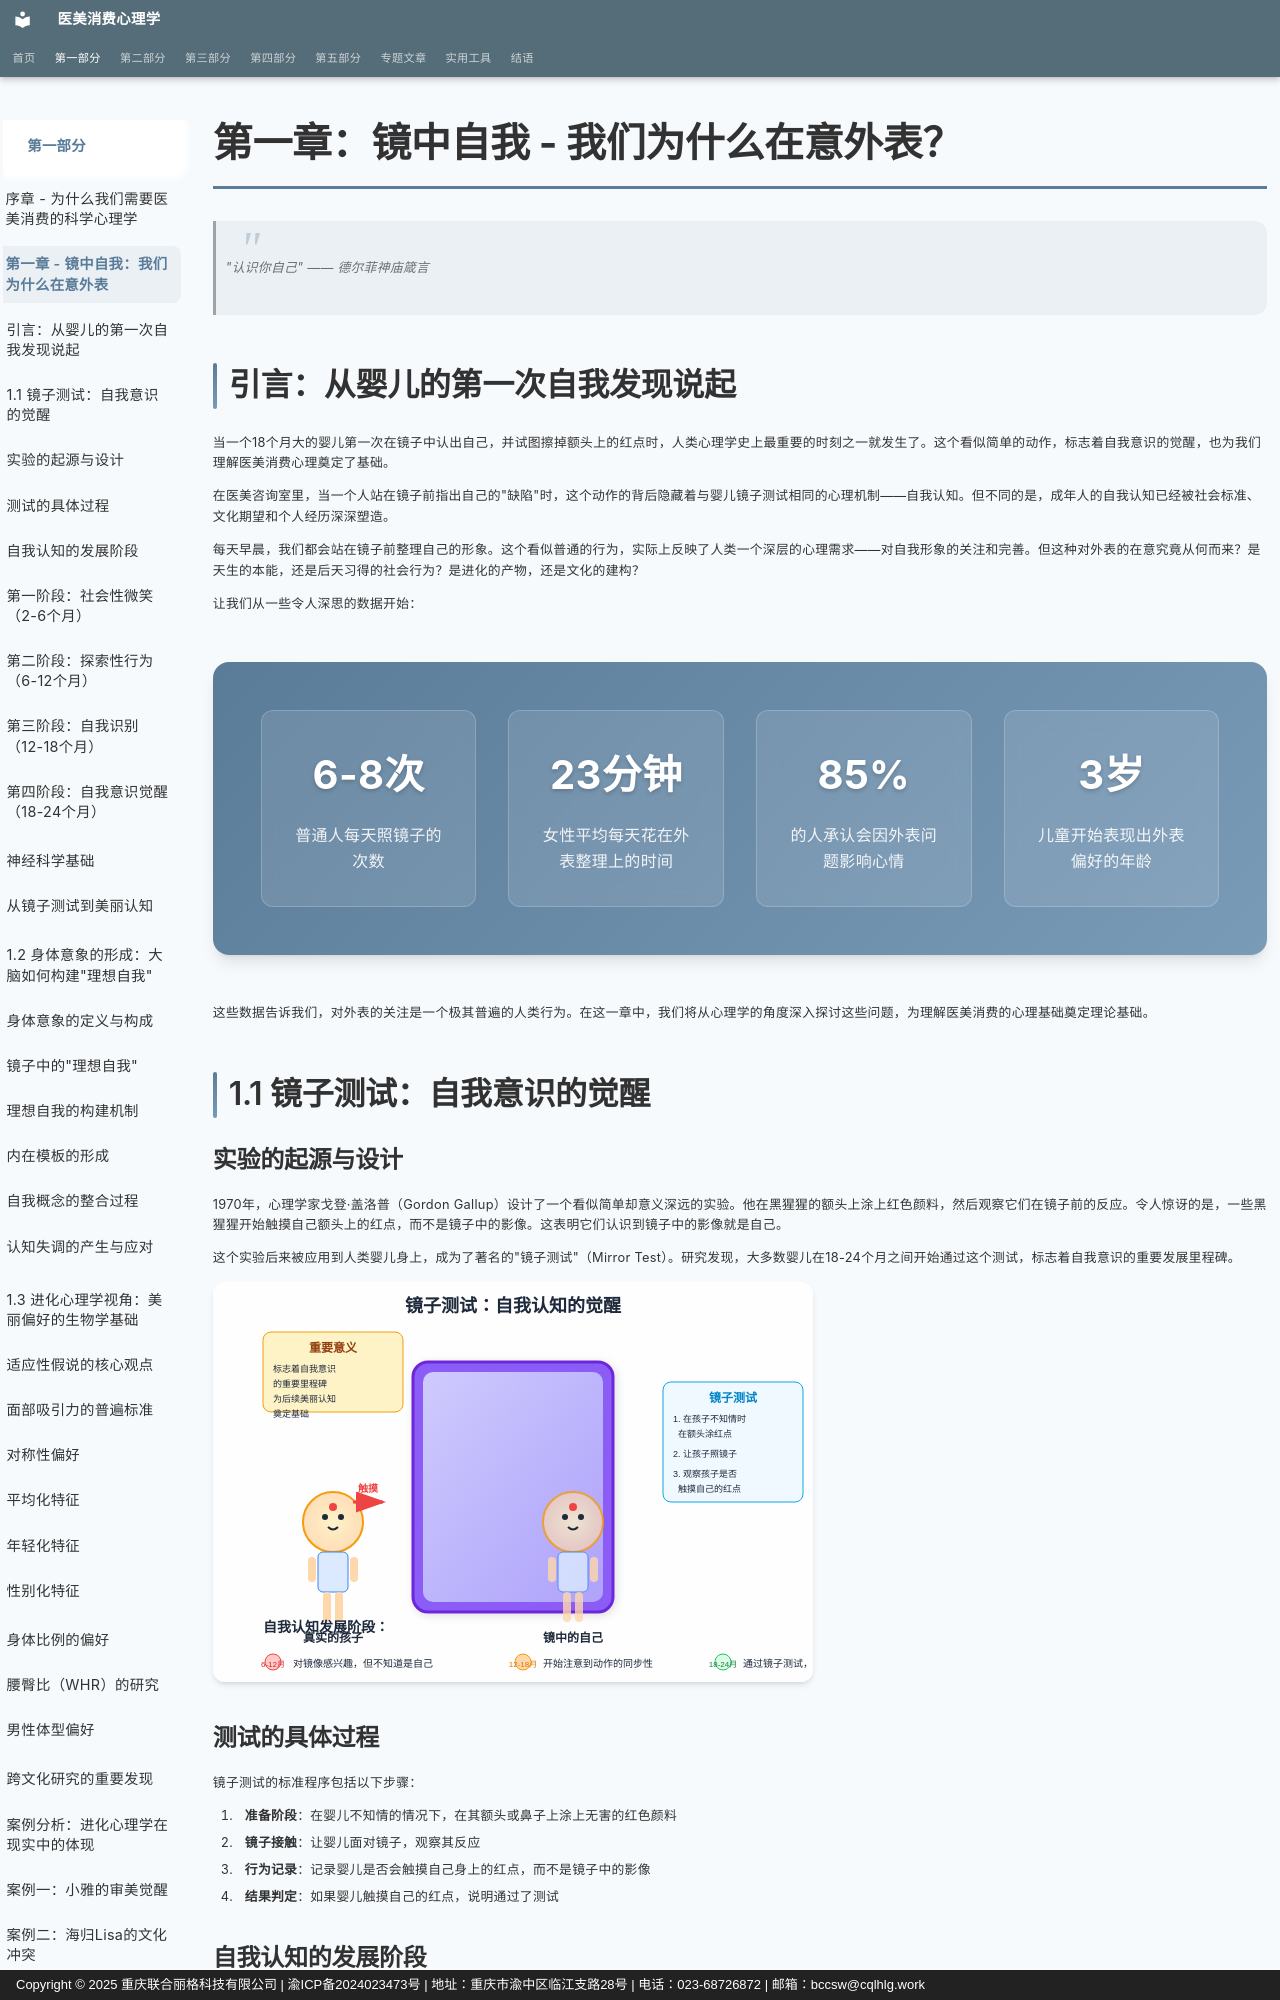

repository: sooogooo/ebooks-egoinmirror · page: part1/chapter1/index.html · generator: mkdocs · copyright: Copyright © 2025 重庆联合丽格科技有限公司 | 渝ICP备2024023473号 | 地址：重庆市渝中区临江支路28号 | 电话：023-68726872 | 邮箱：bccsw@cqlhlg.work

# 第一章：镜中自我 - 我们为什么在意外表？

> "认识你自己" —— 德尔菲神庙箴言

## 引言：从婴儿的第一次自我发现说起

当一个18个月大的婴儿第一次在镜子中认出自己，并试图擦掉额头上的红点时，人类心理学史上最重要的时刻之一就发生了。这个看似简单的动作，标志着自我意识的觉醒，也为我们理解医美消费心理奠定了基础。

在医美咨询室里，当一个人站在镜子前指出自己的"缺陷"时，这个动作的背后隐藏着与婴儿镜子测试相同的心理机制——自我认知。但不同的是，成年人的自我认知已经被社会标准、文化期望和个人经历深深塑造。

每天早晨，我们都会站在镜子前整理自己的形象。这个看似普通的行为，实际上反映了人类一个深层的心理需求——对自我形象的关注和完善。但这种对外表的在意究竟从何而来？是天生的本能，还是后天习得的社会行为？是进化的产物，还是文化的建构？

让我们从一些令人深思的数据开始：

<div class="stats-container">
  <div class="stat-item">
    <span class="stat-number">6-8次</span>
    <p class="stat-label">普通人每天照镜子的次数</p>
  </div>
  <div class="stat-item">
    <span class="stat-number">23分钟</span>
    <p class="stat-label">女性平均每天花在外表整理上的时间</p>
  </div>
  <div class="stat-item">
    <span class="stat-number">85%</span>
    <p class="stat-label">的人承认会因外表问题影响心情</p>
  </div>
  <div class="stat-item">
    <span class="stat-number">3岁</span>
    <p class="stat-label">儿童开始表现出外表偏好的年龄</p>
  </div>
</div>

这些数据告诉我们，对外表的关注是一个极其普遍的人类行为。在这一章中，我们将从心理学的角度深入探讨这些问题，为理解医美消费的心理基础奠定理论基础。

## 1.1 镜子测试：自我意识的觉醒

### 实验的起源与设计

1970年，心理学家戈登·盖洛普（Gordon Gallup）设计了一个看似简单却意义深远的实验。他在黑猩猩的额头上涂上红色颜料，然后观察它们在镜子前的反应。令人惊讶的是，一些黑猩猩开始触摸自己额头上的红点，而不是镜子中的影像。这表明它们认识到镜子中的影像就是自己。

这个实验后来被应用到人类婴儿身上，成为了著名的"镜子测试"（Mirror Test）。研究发现，大多数婴儿在18-24个月之间开始通过这个测试，标志着自我意识的重要发展里程碑。

![镜子测试：自我认知的觉醒](../images/illustrations/mirror-test.svg)

### 测试的具体过程

镜子测试的标准程序包括以下步骤：

1. **准备阶段**：在婴儿不知情的情况下，在其额头或鼻子上涂上无害的红色颜料
2. **镜子接触**：让婴儿面对镜子，观察其反应
3. **行为记录**：记录婴儿是否会触摸自己身上的红点，而不是镜子中的影像
4. **结果判定**：如果婴儿触摸自己的红点，说明通过了测试

### 自我认知的发展阶段

#### 第一阶段：社会性微笑（2-6个月）

在这个阶段，婴儿开始对镜子中的影像表现出兴趣，会对着镜子微笑，但还不理解这是自己的反射。这种反应更多是对"另一个婴儿"的社交回应。

心理机制：此时的婴儿还没有形成自我与他人的明确界限，镜像被当作一个有趣的社交对象。

#### 第二阶段：探索性行为（6-12个月）

婴儿开始注意到镜子中影像的动作与自己的动作是同步的。他们可能会做出各种动作来"测试"这种同步性，比如挥手、做鬼脸等。

心理机制：开始建立动作与视觉反馈之间的联系，但还没有完全理解这种联系的含义。

#### 第三阶段：自我识别（12-18个月）

这是一个过渡阶段，婴儿开始表现出对镜像的困惑。他们可能会看看镜子，再看看自己，试图理解两者之间的关系。

心理机制：认知能力的发展使得婴儿开始质疑之前的理解，为真正的自我识别做准备。

#### 第四阶段：自我意识觉醒（18-24个月）

这是关键的突破阶段。婴儿不仅能够识别镜子中的自己，还能够理解镜像与自身的对应关系。在镜子测试中，他们会触摸自己身上的红点。

心理机制：自我概念的形成，能够将"我"作为一个独立的个体来认知。
